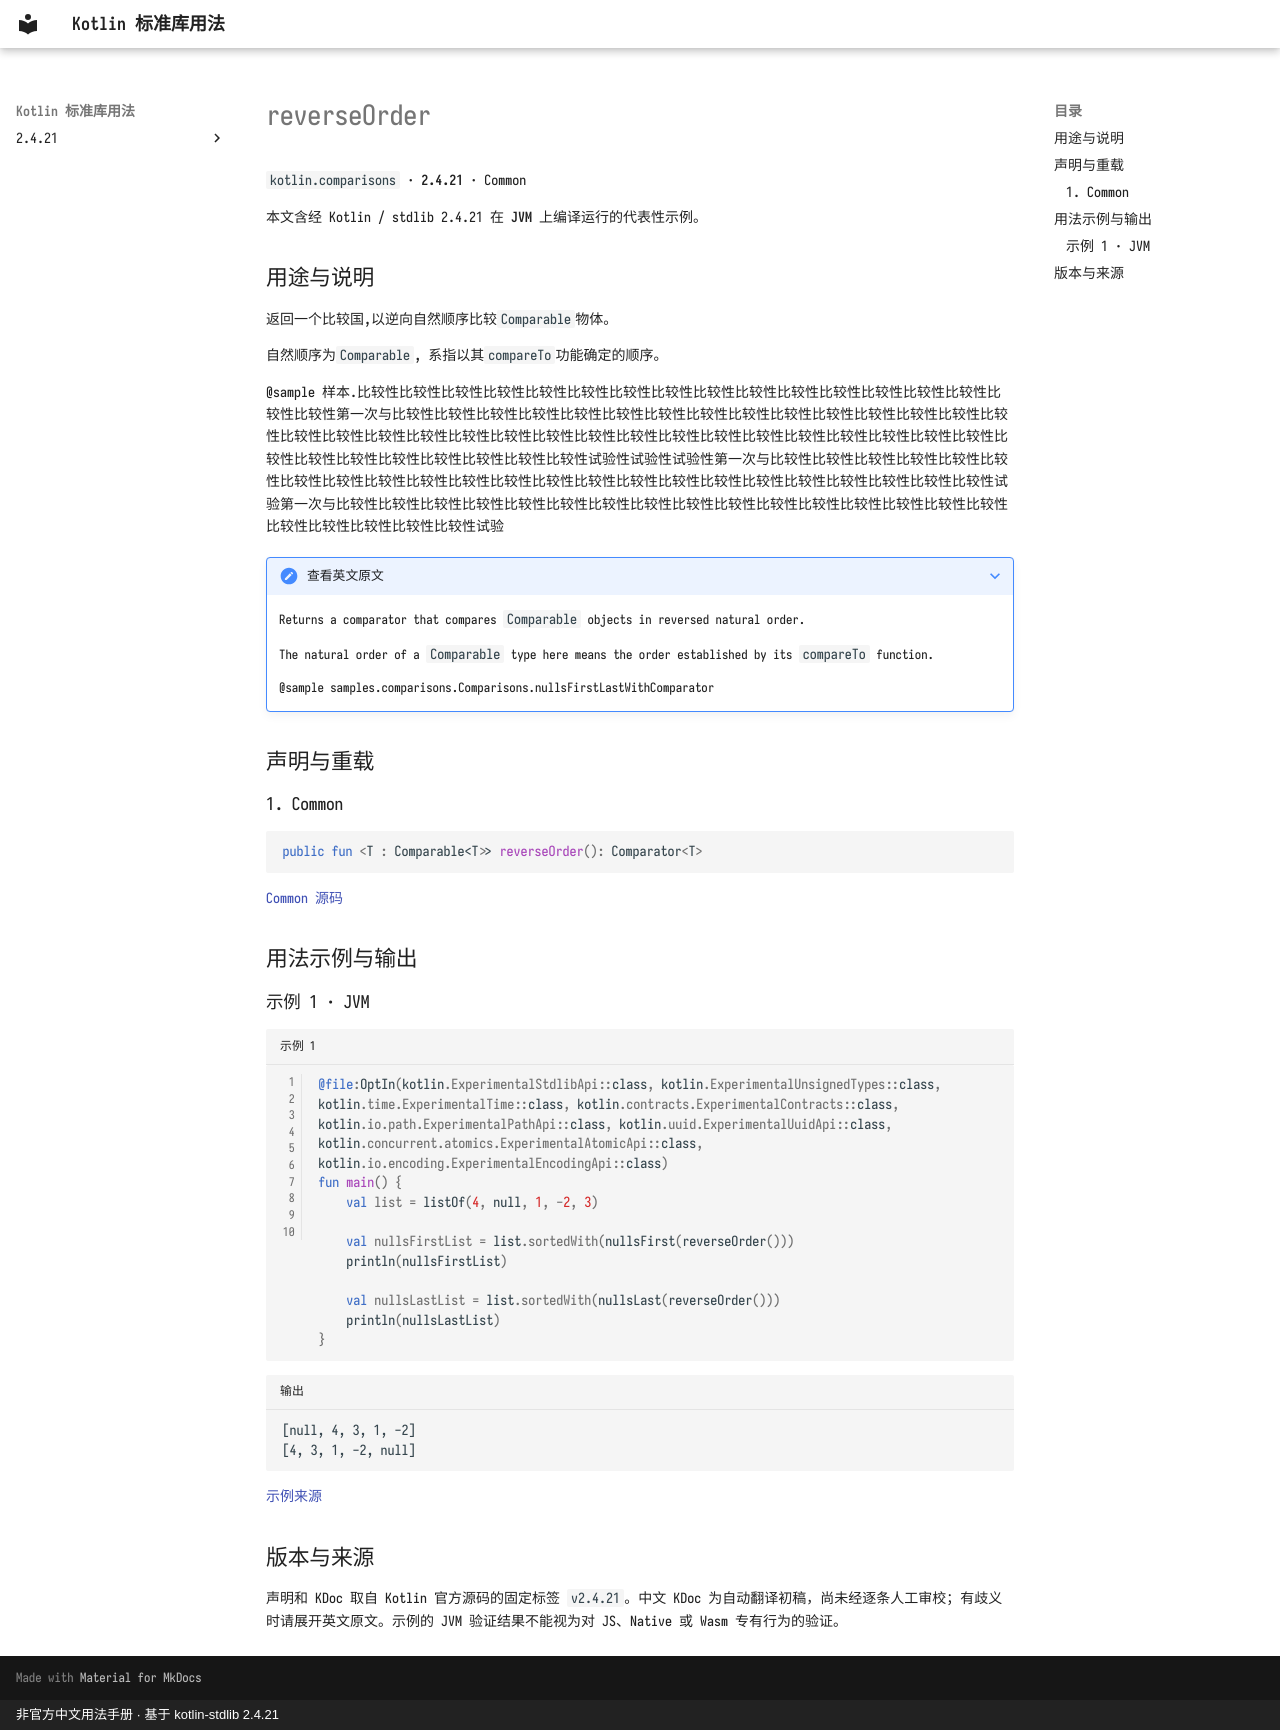

repository: oooooooko/kotlin-stdlib-docs · page: zh/api/kotlin.comparisons/reverseorder--1a244fa3/index.html · generator: mkdocs · copyright: 非官方中文用法手册 · 基于 kotlin-stdlib 2.4.21

# reverseOrder

`kotlin.comparisons` · **2.4.21** · Common

本文含经 Kotlin / stdlib 2.4.21 在 **JVM** 上编译运行的代表性示例。

## 用途与说明

返回一个比较国,以逆向自然顺序比较`Comparable`物体。

自然顺序为`Comparable`, 系指以其`compareTo`功能确定的顺序。

@sample 样本.比较性比较性比较性比较性比较性比较性比较性比较性比较性比较性比较性比较性比较性比较性比较性比较性比较性第一次与比较性比较性比较性比较性比较性比较性比较性比较性比较性比较性比较性比较性比较性比较性比较性比较性比较性比较性比较性比较性比较性比较性比较性比较性比较性比较性比较性比较性比较性比较性比较性比较性比较性比较性比较性比较性比较性比较性比较性比较性试验性试验性试验性第一次与比较性比较性比较性比较性比较性比较性比较性比较性比较性比较性比较性比较性比较性比较性比较性比较性比较性比较性比较性比较性比较性比较性比较性试验第一次与比较性比较性比较性比较性比较性比较性比较性比较性比较性比较性比较性比较性比较性比较性比较性比较性比较性比较性比较性比较性比较性试验

??? note "查看英文原文"

    Returns a comparator that compares `Comparable` objects in reversed natural order.
    
    The natural order of a `Comparable` type here means the order established by its `compareTo` function.
    
    @sample samples.comparisons.Comparisons.nullsFirstLastWithComparator

## 声明与重载

### 1. Common

```kotlin
public fun <T : Comparable<T>> reverseOrder(): Comparator<T>
```

[Common 源码](https://github.com/JetBrains/kotlin/blob/v2.4.21/libraries/stdlib/src/kotlin/comparisons/Comparisons.kt#L285)

## 用法示例与输出

### 示例 1 · JVM

```kotlin title="示例 1" linenums="1"
@file:OptIn(kotlin.ExperimentalStdlibApi::class, kotlin.ExperimentalUnsignedTypes::class, kotlin.time.ExperimentalTime::class, kotlin.contracts.ExperimentalContracts::class, kotlin.io.path.ExperimentalPathApi::class, kotlin.uuid.ExperimentalUuidApi::class, kotlin.concurrent.atomics.ExperimentalAtomicApi::class, kotlin.io.encoding.ExperimentalEncodingApi::class)
fun main() {
    val list = listOf(4, null, 1, -2, 3)

    val nullsFirstList = list.sortedWith(nullsFirst(reverseOrder()))
    println(nullsFirstList)

    val nullsLastList = list.sortedWith(nullsLast(reverseOrder()))
    println(nullsLastList)
}
```

```text title="输出"
[null, 4, 3, 1, -2]
[4, 3, 1, -2, null]
```

[示例来源](https://github.com/JetBrains/kotlin/blob/v2.4.21/libraries/stdlib/samples/test/samples/comparisons/comparisons.kt#L213)

## 版本与来源

声明和 KDoc 取自 Kotlin 官方源码的固定标签 `v2.4.21`。中文 KDoc 为自动翻译初稿，尚未经逐条人工审校；有歧义时请展开英文原文。示例的 JVM 验证结果不能视为对 JS、Native 或 Wasm 专有行为的验证。
